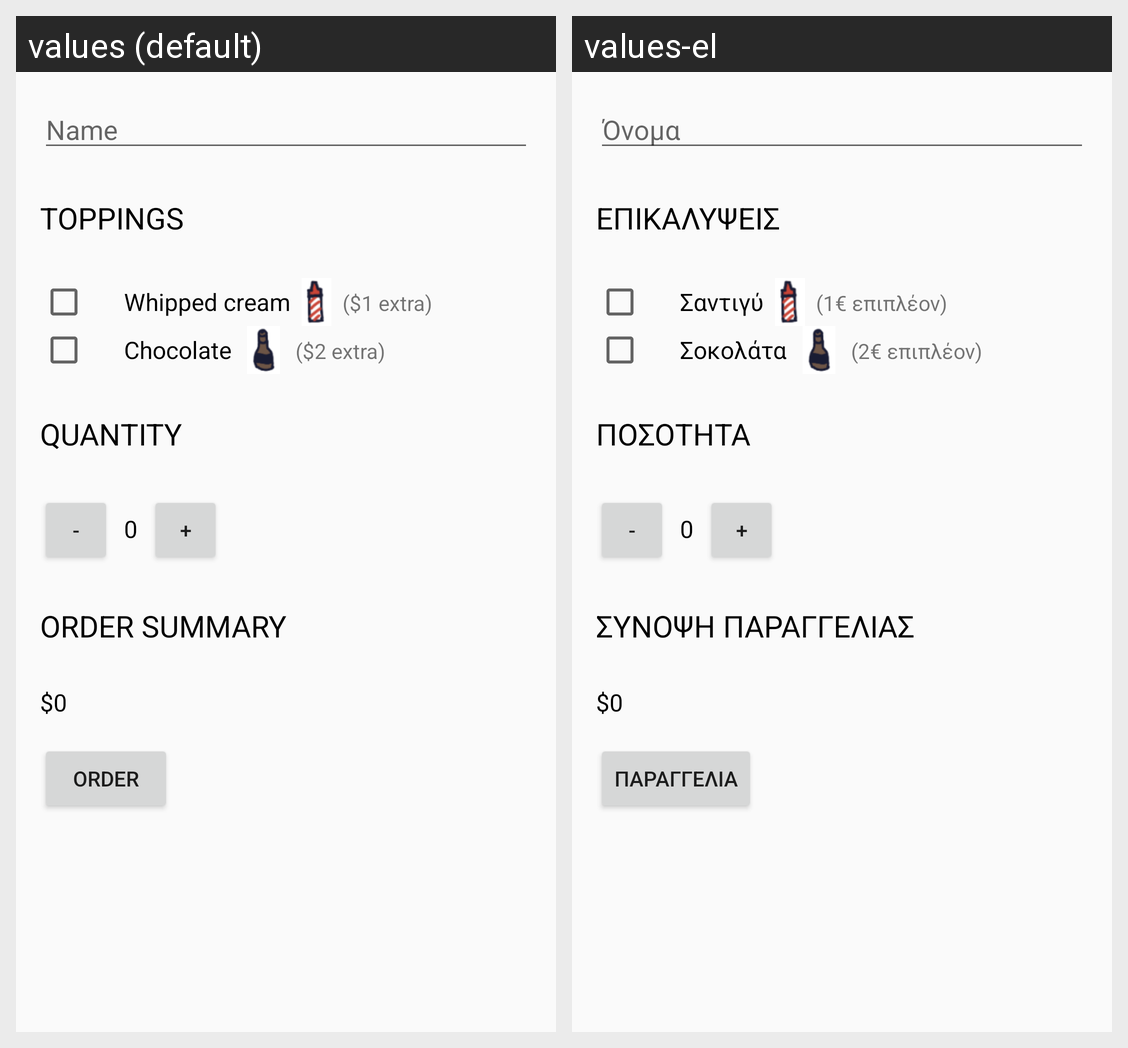

The Android screen above is rendered under two locales of the same app. Produce the string resources it draws, with the default and per-locale values.
Android screen res/layout/activity_main.xml rendered under 2 locales, left to right: values (default), values-el. Device: Nexus 5 (rendered at 1080×1920; each locale shown at half size, 540×960, under a caption strip naming it); theme AppTheme.
Strings drawn on this screen, with the default value and each locale's value (text and hints the layout hard-codes, and strings that could not be matched under every locale, appear in the picture but are not listed):

name
  values: Name
  values-el: Όνομα

toppings
  values: Toppings
  values-el: Επικαλύψεις

whipped_cream
  values: Whipped cream
  values-el: Σαντιγύ

_1_extra
  values: ($1 extra)
  values-el: (1€ επιπλέον)

chocolate
  values: Chocolate
  values-el: Σοκολάτα

_2_extra
  values: ($2 extra)
  values-el: (2€ επιπλέον)

quantity
  values: Quantity
  values-el: Ποσότητα

order_summary
  values: Order Summary
  values-el: Σύνοψη Παραγγελίας

order
  values: Order
  values-el: Παραγγελία
